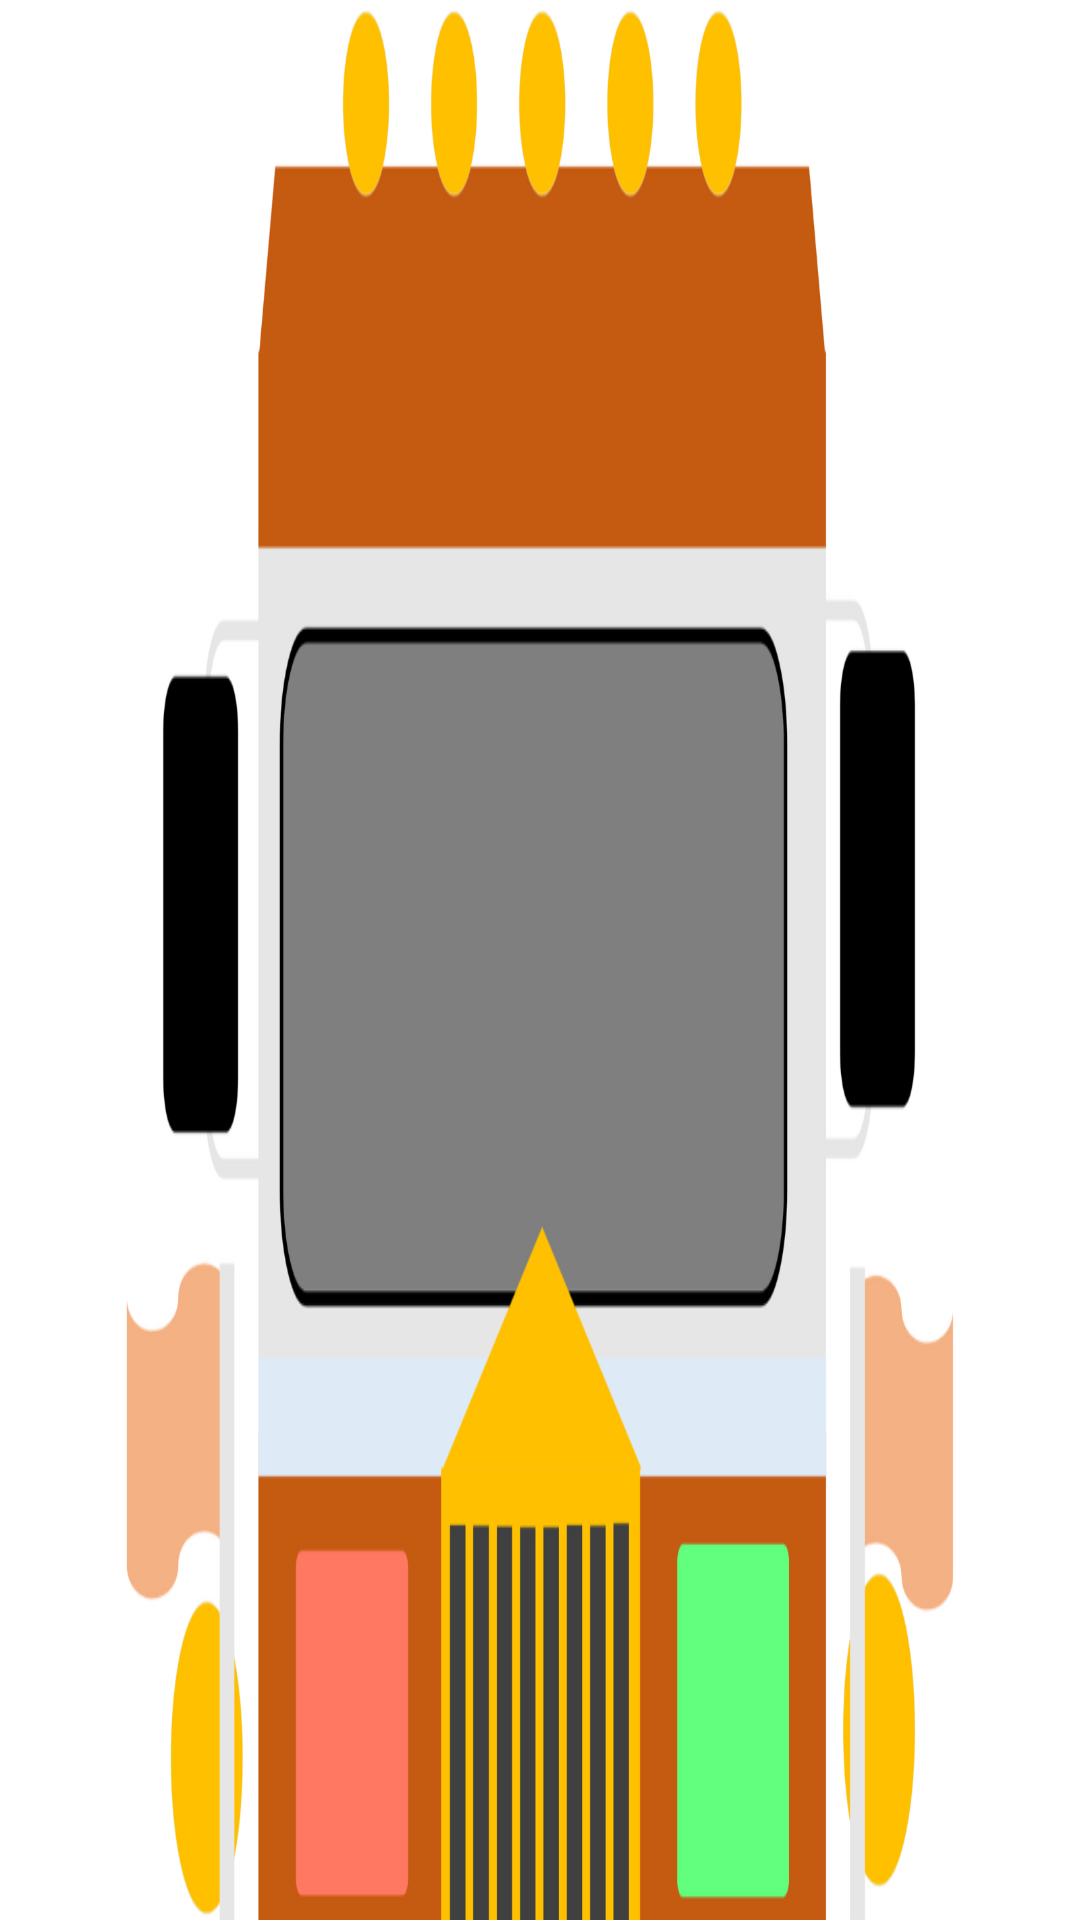

The Android layout XML behind this screen, and the referenced resources:
<!-- AndroidManifest.xml: application theme Theme.PinoyHenyo -->
<!-- res/layout/game_screen.xml -->
<?xml version="1.0" encoding="utf-8"?>
<RelativeLayout xmlns:android="http://schemas.android.com/apk/res/android"
    android:layout_width="match_parent"
    android:layout_height="match_parent">

    
    <ImageView
        android:id="@+id/backgroundImageView"
        android:layout_width="match_parent"
        android:layout_height="match_parent"
        android:scaleType="fitXY"
        android:src="@drawable/normal_background"/>


    
    <TextView
        android:id="@+id/wordTextView"
        android:layout_width="wrap_content"
        android:layout_height="wrap_content"
        android:layout_centerInParent="true"
        android:gravity="center"
        android:textSize="52sp"
        android:fontFamily="sans-serif" />





    
    

</RelativeLayout>
<!-- resources referenced by this layout -->
<resources>
  <!-- drawable normal_background: png bitmap (drawable, 75527 bytes) -->
  <style name="Theme.PinoyHenyo" parent="Base.Theme.PinoyHenyo" />
  <style name="Base.Theme.PinoyHenyo" parent="Theme.Material3.DayNight.NoActionBar">
          
          
      </style>
</resources>
